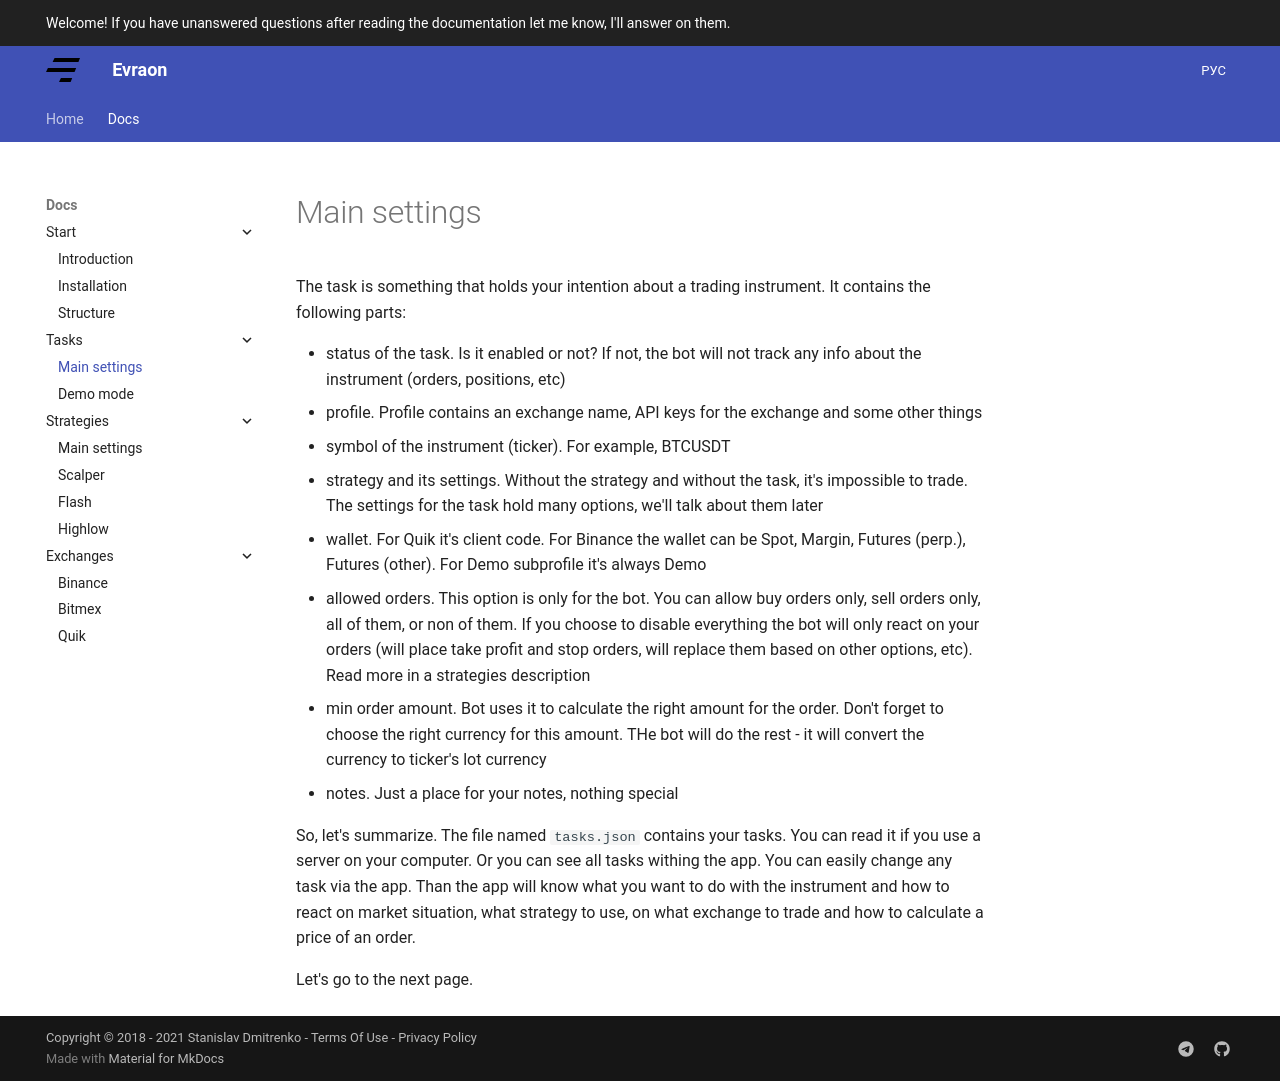

repository: avently/evraon-website · page: docs/tasks/main/index.html · generator: mkdocs

---
title: Main settings of a task
---

The task is something that holds your intention about a trading instrument. It contains the following parts:

- status of the task. Is it enabled or not? If not, the bot will not track any info about the instrument
  (orders, positions, etc)
- profile. Profile contains an exchange name, API keys for the exchange and some other things
- symbol of the instrument (ticker). For example, BTCUSDT
- strategy and its settings. Without the strategy and without the task, it's impossible to trade. The settings for the task
  hold many options, we'll talk about them later
- wallet. For Quik it's client code. For Binance the wallet can be Spot, Margin, Futures (perp.), Futures (other).
  For Demo subprofile it's always Demo
- allowed orders. This option is only for the bot. You can allow buy orders only, sell orders only, all of them, or
  non of them. If you choose to disable everything the bot will only react on your orders (will place take profit and
  stop orders, will replace them based on other options, etc). Read more in a strategies description
- min order amount. Bot uses it to calculate the right amount for the order. Don't forget to choose the right currency
  for this amount. THe bot will do the rest - it will convert the currency to ticker's lot currency
- notes. Just a place for your notes, nothing special

So, let's summarize. The file named `tasks.json` contains your tasks. You can read it if you use a server on your computer.
Or you can see all tasks withing the app. You can easily change any task via the app. Than the app will know what
you want to do with the instrument and how to react on market situation, what strategy to use, on what exchange to trade
and how to calculate a price of an order.

Let's go to the next page.
